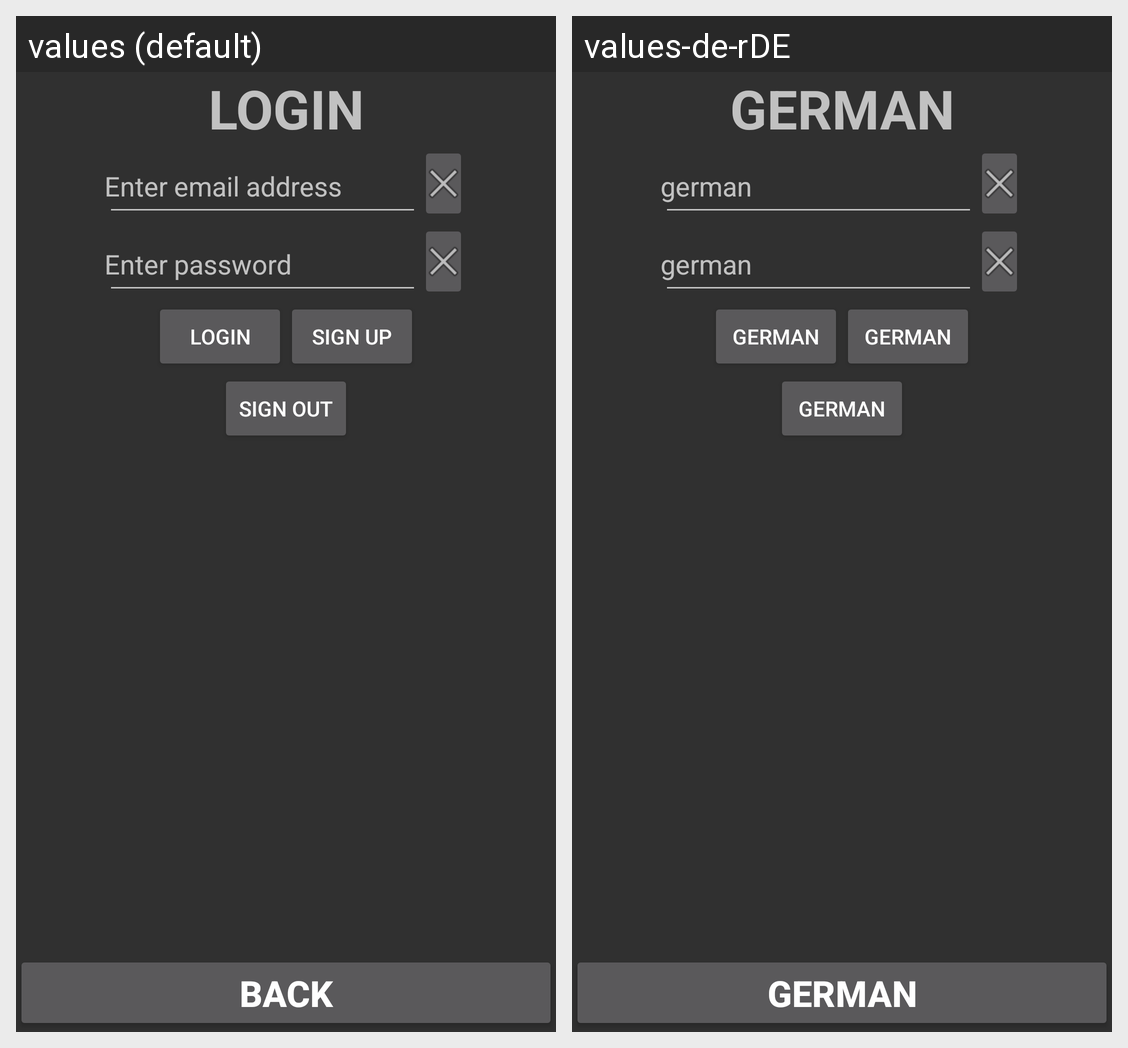

The Android screen above is rendered under two locales of the same app. Produce the string resources it draws, with the default and per-locale values.
Android screen res/layout/activity_login.xml rendered under 2 locales, left to right: values (default), values-de-rDE. Device: Nexus 5 (rendered at 1080×1920; each locale shown at half size, 540×960, under a caption strip naming it); theme AppTheme.
Strings drawn on this screen, with the default value and each locale's value (text and hints the layout hard-codes, and strings that could not be matched under every locale, appear in the picture but are not listed):

login
  values: Login
  values-de-rDE: german

enter_email_address
  values: Enter email address
  values-de-rDE: german

enter_password
  values: Enter password
  values-de-rDE: german

sign_up
  values: Sign up
  values-de-rDE: german

sign_out
  values: Sign Out
  values-de-rDE: german

back
  values: Back
  values-de-rDE: german
